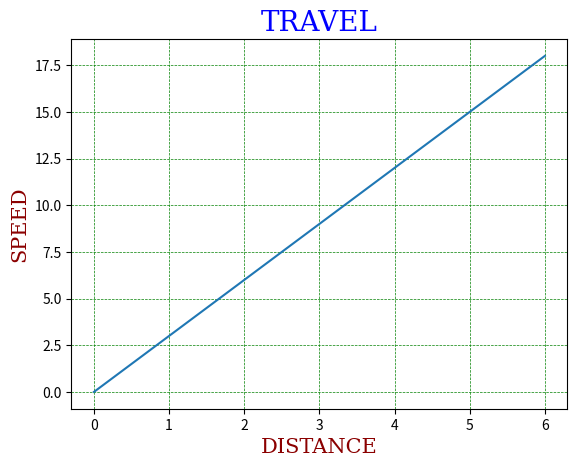

The matplotlib source for this figure:
import matplotlib.pyplot as plt
import numpy as np

plots = np.arange(0, 20, 3)
font1 = {"family": "serif", "color": "blue", "size": 20}
font2 = {"family": "serif", "color": "darkred", "size": 15}

plt.plot(plots)
plt.title("TRAVEL", fontdict=font1, loc="center")
plt.xlabel("DISTANCE", fontdict=font2)
plt.ylabel("SPEED", fontdict=font2)
plt.grid(color="green", linestyle="--", linewidth=0.5)  ##grid(axis="X/y")
plt.show()
